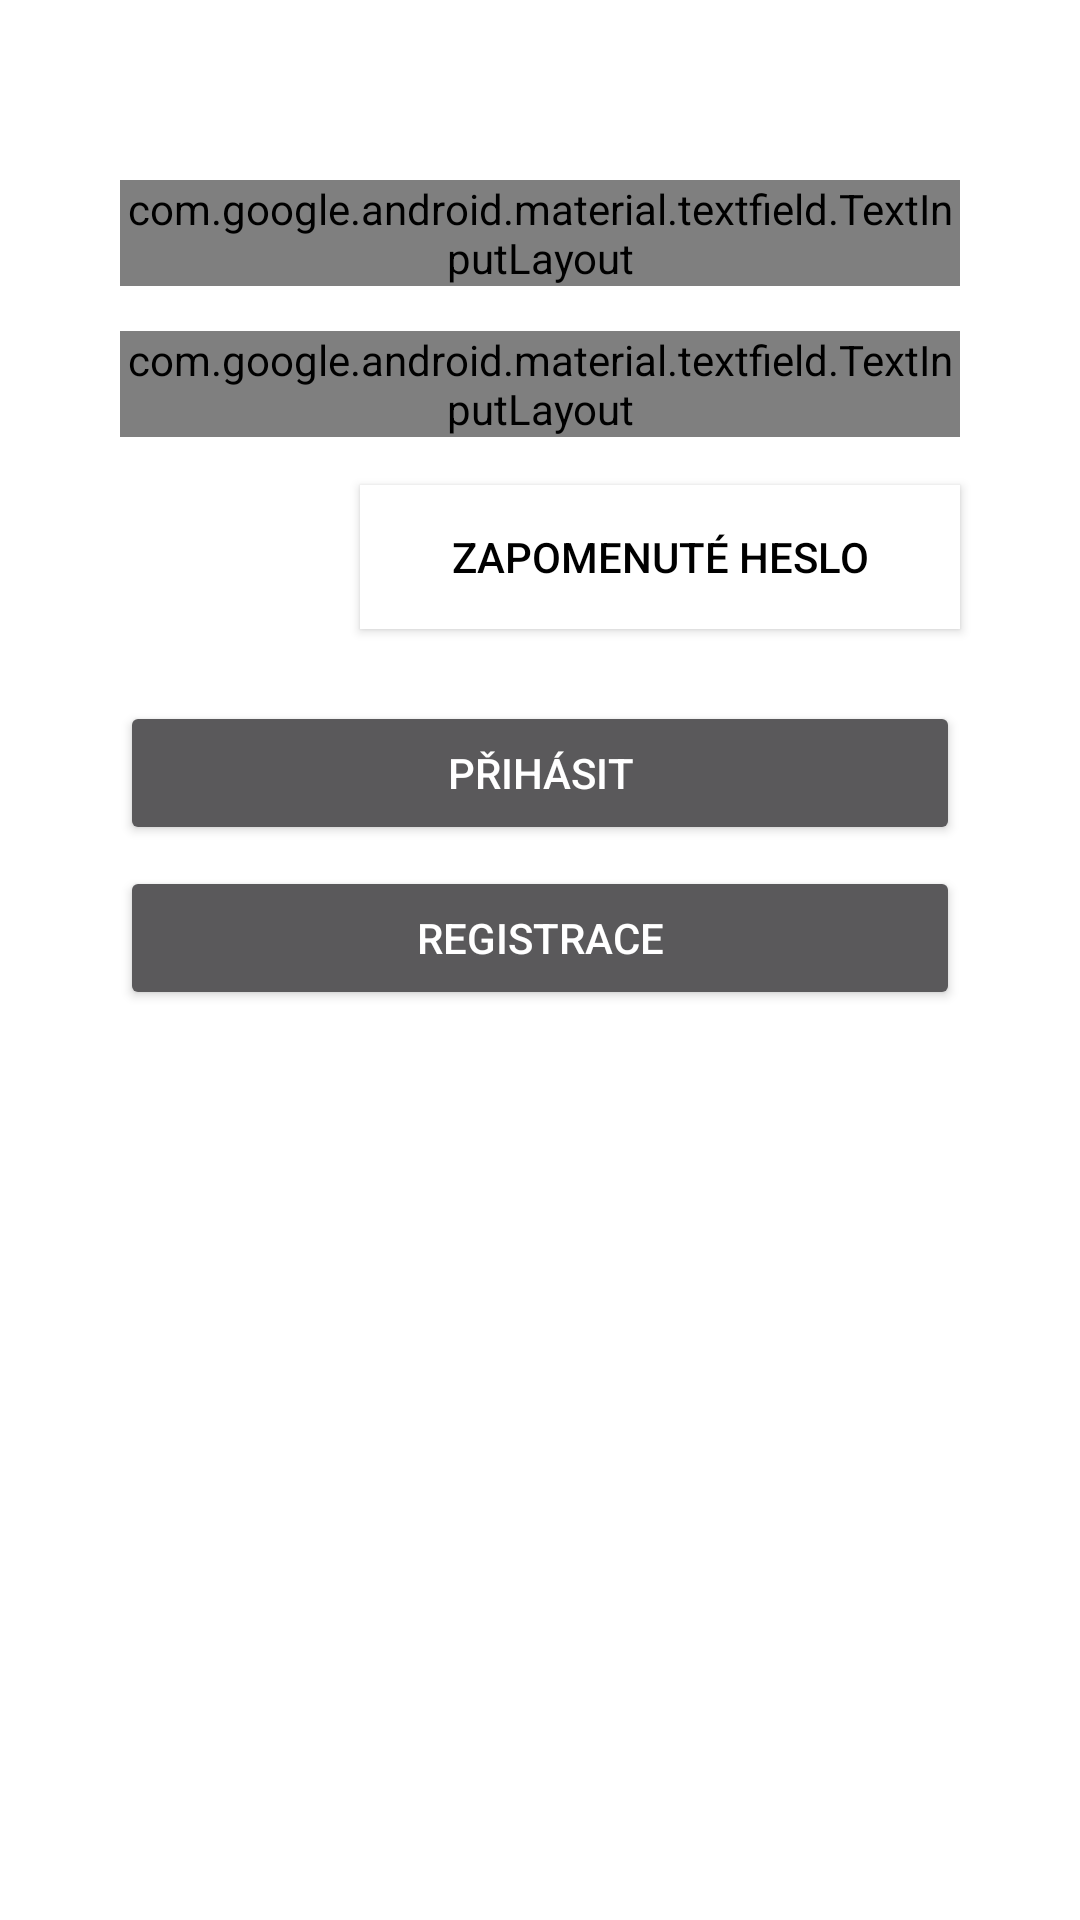

Android layout source for this screen:
<!-- AndroidManifest.xml: application theme Theme.AppCompat.NoActionBar -->
<!-- res/layout/activity_prihlaseni_main.xml -->
<?xml version="1.0" encoding="utf-8"?>
<androidx.constraintlayout.widget.ConstraintLayout xmlns:android="http://schemas.android.com/apk/res/android"
    xmlns:app="http://schemas.android.com/apk/res-auto"
    xmlns:tools="http://schemas.android.com/tools"
    android:layout_width="match_parent"
    android:layout_height="match_parent"
    android:background="@android:color/white"
    android:backgroundTint="#FFFFFF"
    android:orientation="vertical"
    android:padding="20dp"
    tools:context=".Prihlaseni_main">


    <com.google.android.material.textfield.TextInputLayout
        android:id="@+id/prihas_jmeno"
        style="@style/Widget.MaterialComponents.TextInputLayout.OutlinedBox"
        android:layout_width="match_parent"
        android:layout_height="wrap_content"
        android:layout_marginStart="20dp"
        android:layout_marginTop="40dp"
        android:layout_marginEnd="20dp"
        android:hint="Přihlašovací jméno"
        app:layout_constraintEnd_toEndOf="parent"
        app:layout_constraintStart_toStartOf="parent"
        app:layout_constraintTop_toTopOf="parent">

        <com.google.android.material.textfield.TextInputEditText
            android:layout_width="match_parent"
            android:layout_height="wrap_content" />


    </com.google.android.material.textfield.TextInputLayout>

    <com.google.android.material.textfield.TextInputLayout
        android:id="@+id/heslo"
        style="@style/Widget.MaterialComponents.TextInputLayout.OutlinedBox"
        android:layout_width="match_parent"
        android:layout_height="wrap_content"
        android:layout_marginStart="20dp"
        android:layout_marginTop="15dp"
        android:layout_marginEnd="20dp"
        android:hint="Heslo"
        app:layout_constraintEnd_toEndOf="parent"
        app:layout_constraintStart_toStartOf="parent"
        app:layout_constraintTop_toBottomOf="@+id/prihas_jmeno"
        app:passwordToggleEnabled="true">

        <com.google.android.material.textfield.TextInputEditText
            android:layout_width="match_parent"
            android:layout_height="wrap_content" />

    </com.google.android.material.textfield.TextInputLayout>
    <Button
        android:id="@+id/zapomenute_heslo"
        style="@style/Widget.AppCompat.Button"
        android:layout_width="200dp"
        android:layout_height="wrap_content"
        android:layout_marginTop="16dp"
        android:layout_marginEnd="20dp"
        android:background="#FFFFFF"
        android:backgroundTint="#FFFFFF"
        android:foregroundTint="#FFFFFF"
        android:shadowColor="@android:color/white"
        android:text="Zapomenuté heslo"
        android:textColor="@android:color/black"
        android:textColorHighlight="#FFFFFF"
        android:textColorHint="#FFFFFF"
        android:textColorLink="#FFFFFF"
        app:iconTint="#FFFFFF"
        app:layout_constraintEnd_toEndOf="parent"
        app:layout_constraintHorizontal_bias="1.0"
        app:layout_constraintStart_toStartOf="parent"
        app:layout_constraintTop_toBottomOf="@+id/heslo"
        app:rippleColor="#FFFFFF"
        app:strokeColor="#FFFFFF" />

    <Button
        android:id="@+id/button_prihasit"
        android:layout_width="match_parent"
        android:layout_height="wrap_content"
        android:layout_marginStart="20dp"
        android:layout_marginTop="24dp"
        android:layout_marginEnd="20dp"
        android:text="Přihásit"
        app:layout_constraintEnd_toEndOf="parent"
        app:layout_constraintHorizontal_bias="0.497"
        app:layout_constraintStart_toStartOf="parent"
        app:layout_constraintTop_toBottomOf="@+id/zapomenute_heslo" />

    <Button
        android:id="@+id/registrace_button"
        android:layout_width="match_parent"
        android:layout_height="wrap_content"
        android:layout_marginStart="20dp"
        android:layout_marginTop="7dp"
        android:layout_marginEnd="20dp"
        android:text="Registrace"
        app:layout_constraintEnd_toEndOf="parent"
        app:layout_constraintStart_toStartOf="parent"
        app:layout_constraintTop_toBottomOf="@+id/button_prihasit" />



</androidx.constraintlayout.widget.ConstraintLayout>
<!-- resources referenced by this layout -->
<resources>

</resources>
